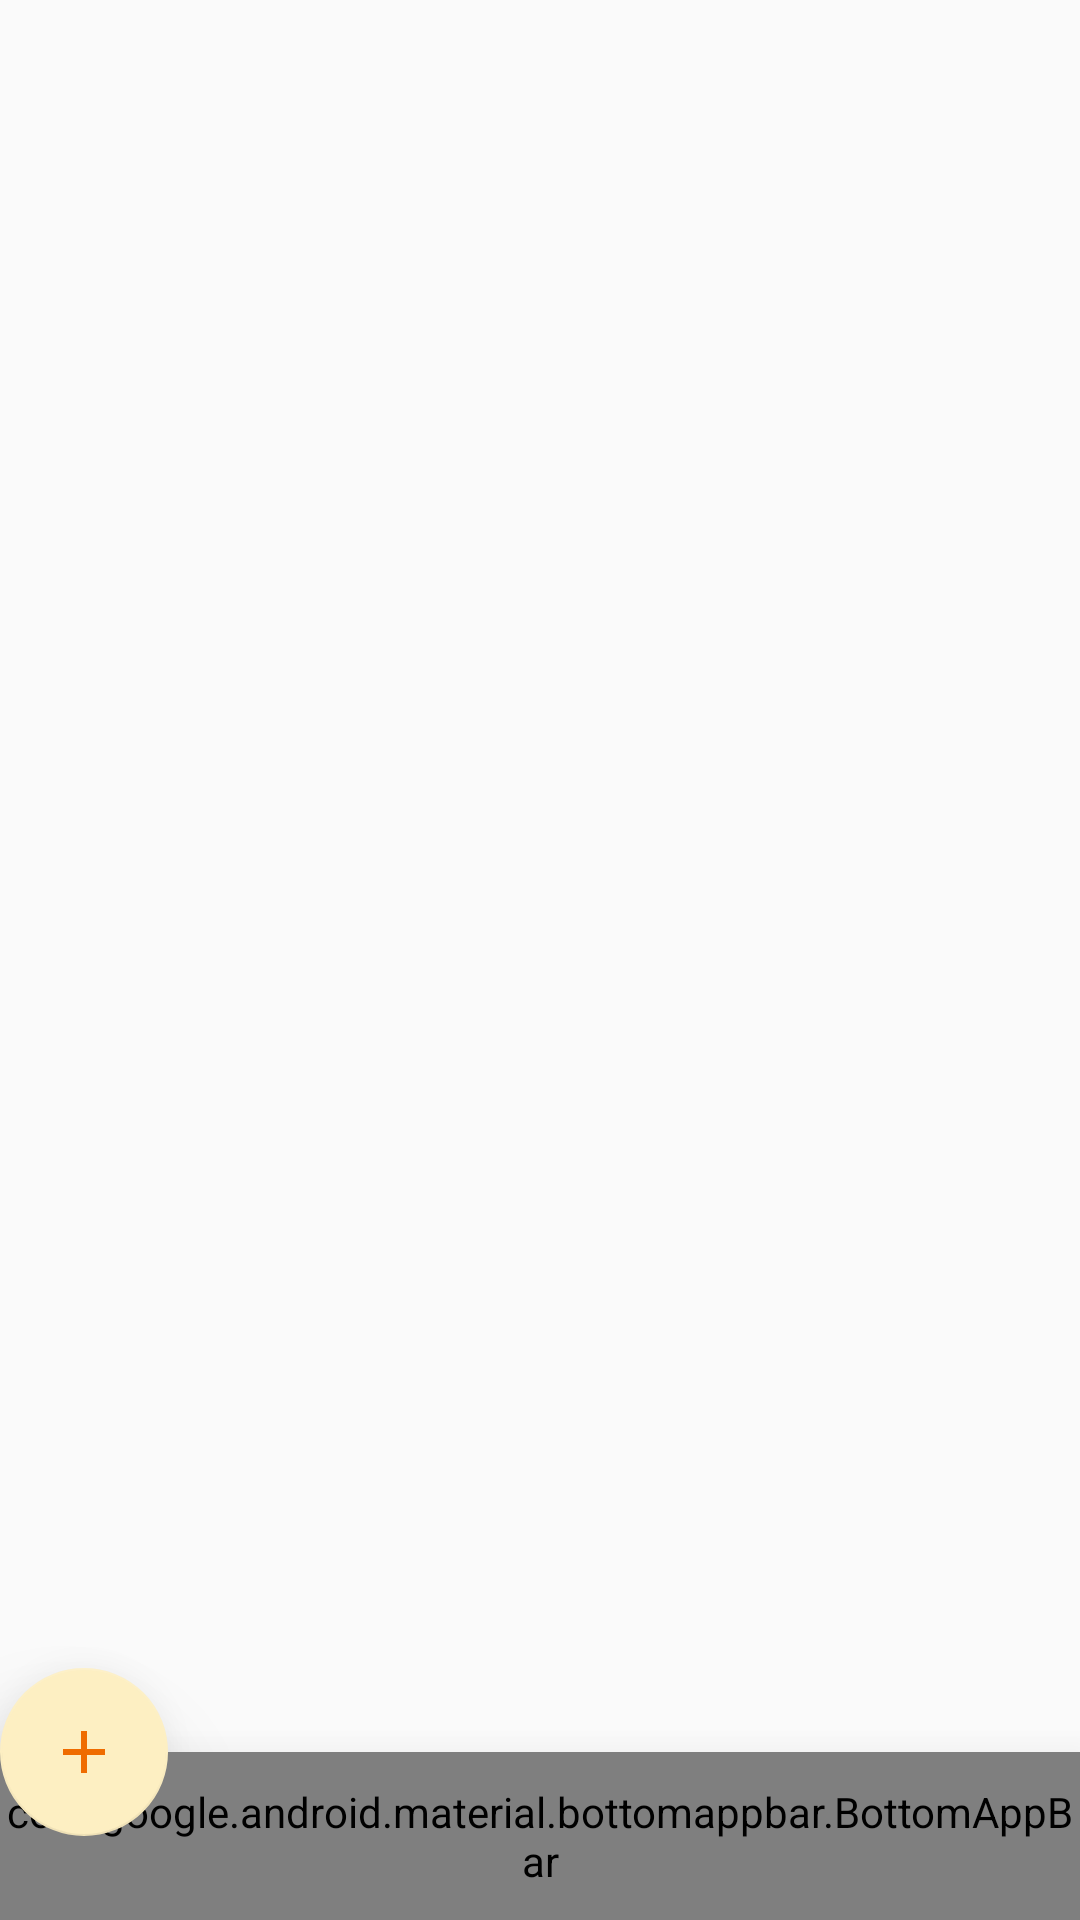

The Android layout XML behind this screen, and the referenced resources:
<!-- AndroidManifest.xml: application theme AppTheme -->
<!-- res/layout/activity_second.xml -->
<?xml version="1.0" encoding="utf-8"?>
<androidx.coordinatorlayout.widget.CoordinatorLayout xmlns:android="http://schemas.android.com/apk/res/android"
    xmlns:app="http://schemas.android.com/apk/res-auto"
    xmlns:tools="http://schemas.android.com/tools"
    android:layout_width="match_parent"
    android:layout_height="match_parent"
    android:elevation="20dp">

    <com.google.android.material.bottomappbar.BottomAppBar
        style="@style/Widget.MaterialComponents.BottomAppBar"
        android:id="@+id/bottom_app_bar"
        android:layout_width="match_parent"
        android:layout_height="?attr/actionBarSize"
        android:layout_gravity="bottom"
        app:backgroundTint="#fffff5"
        android:elevation="20dp"
        app:fabCradleVerticalOffset="5dp"
        app:fabAlignmentMode="end" />

    <com.google.android.material.floatingactionbutton.FloatingActionButton
        android:id="@+id/fab"
        android:layout_width="wrap_content"
        android:layout_height="wrap_content"
        android:scaleType="centerCrop"
        android:src="@drawable/baseline_add_orange_40dp"
        app:elevation="20dp"
        app:fabSize="normal"
        app:layout_anchor="@id/bottom_app_bar" />

</androidx.coordinatorlayout.widget.CoordinatorLayout>
<!-- resources referenced by this layout -->
<resources>
  <!-- drawable baseline_add_orange_40dp (drawable) -->
  <vector android:height="40dp" android:tint="#EF6C00"
      android:viewportHeight="24.0" android:viewportWidth="24.0"
      android:width="40dp" xmlns:android="http://schemas.android.com/apk/res/android">
      <path android:fillColor="#FF000000" android:pathData="M19,13h-6v6h-2v-6H5v-2h6V5h2v6h6v2z"/>
  </vector>
  <style name="AppTheme" parent="Theme.AppCompat.Light.NoActionBar">
          
          <item name="colorPrimary">@color/colorPrimary</item>
          <item name="colorPrimaryDark">@color/colorPrimaryDark</item>
          <item name="colorAccent">@color/colorAccent</item>
      </style>
  <color name="colorPrimary">#fffff5</color>
  <color name="colorPrimaryDark">#c9bd91</color>
  <color name="colorAccent">#fdefc2</color>
</resources>
